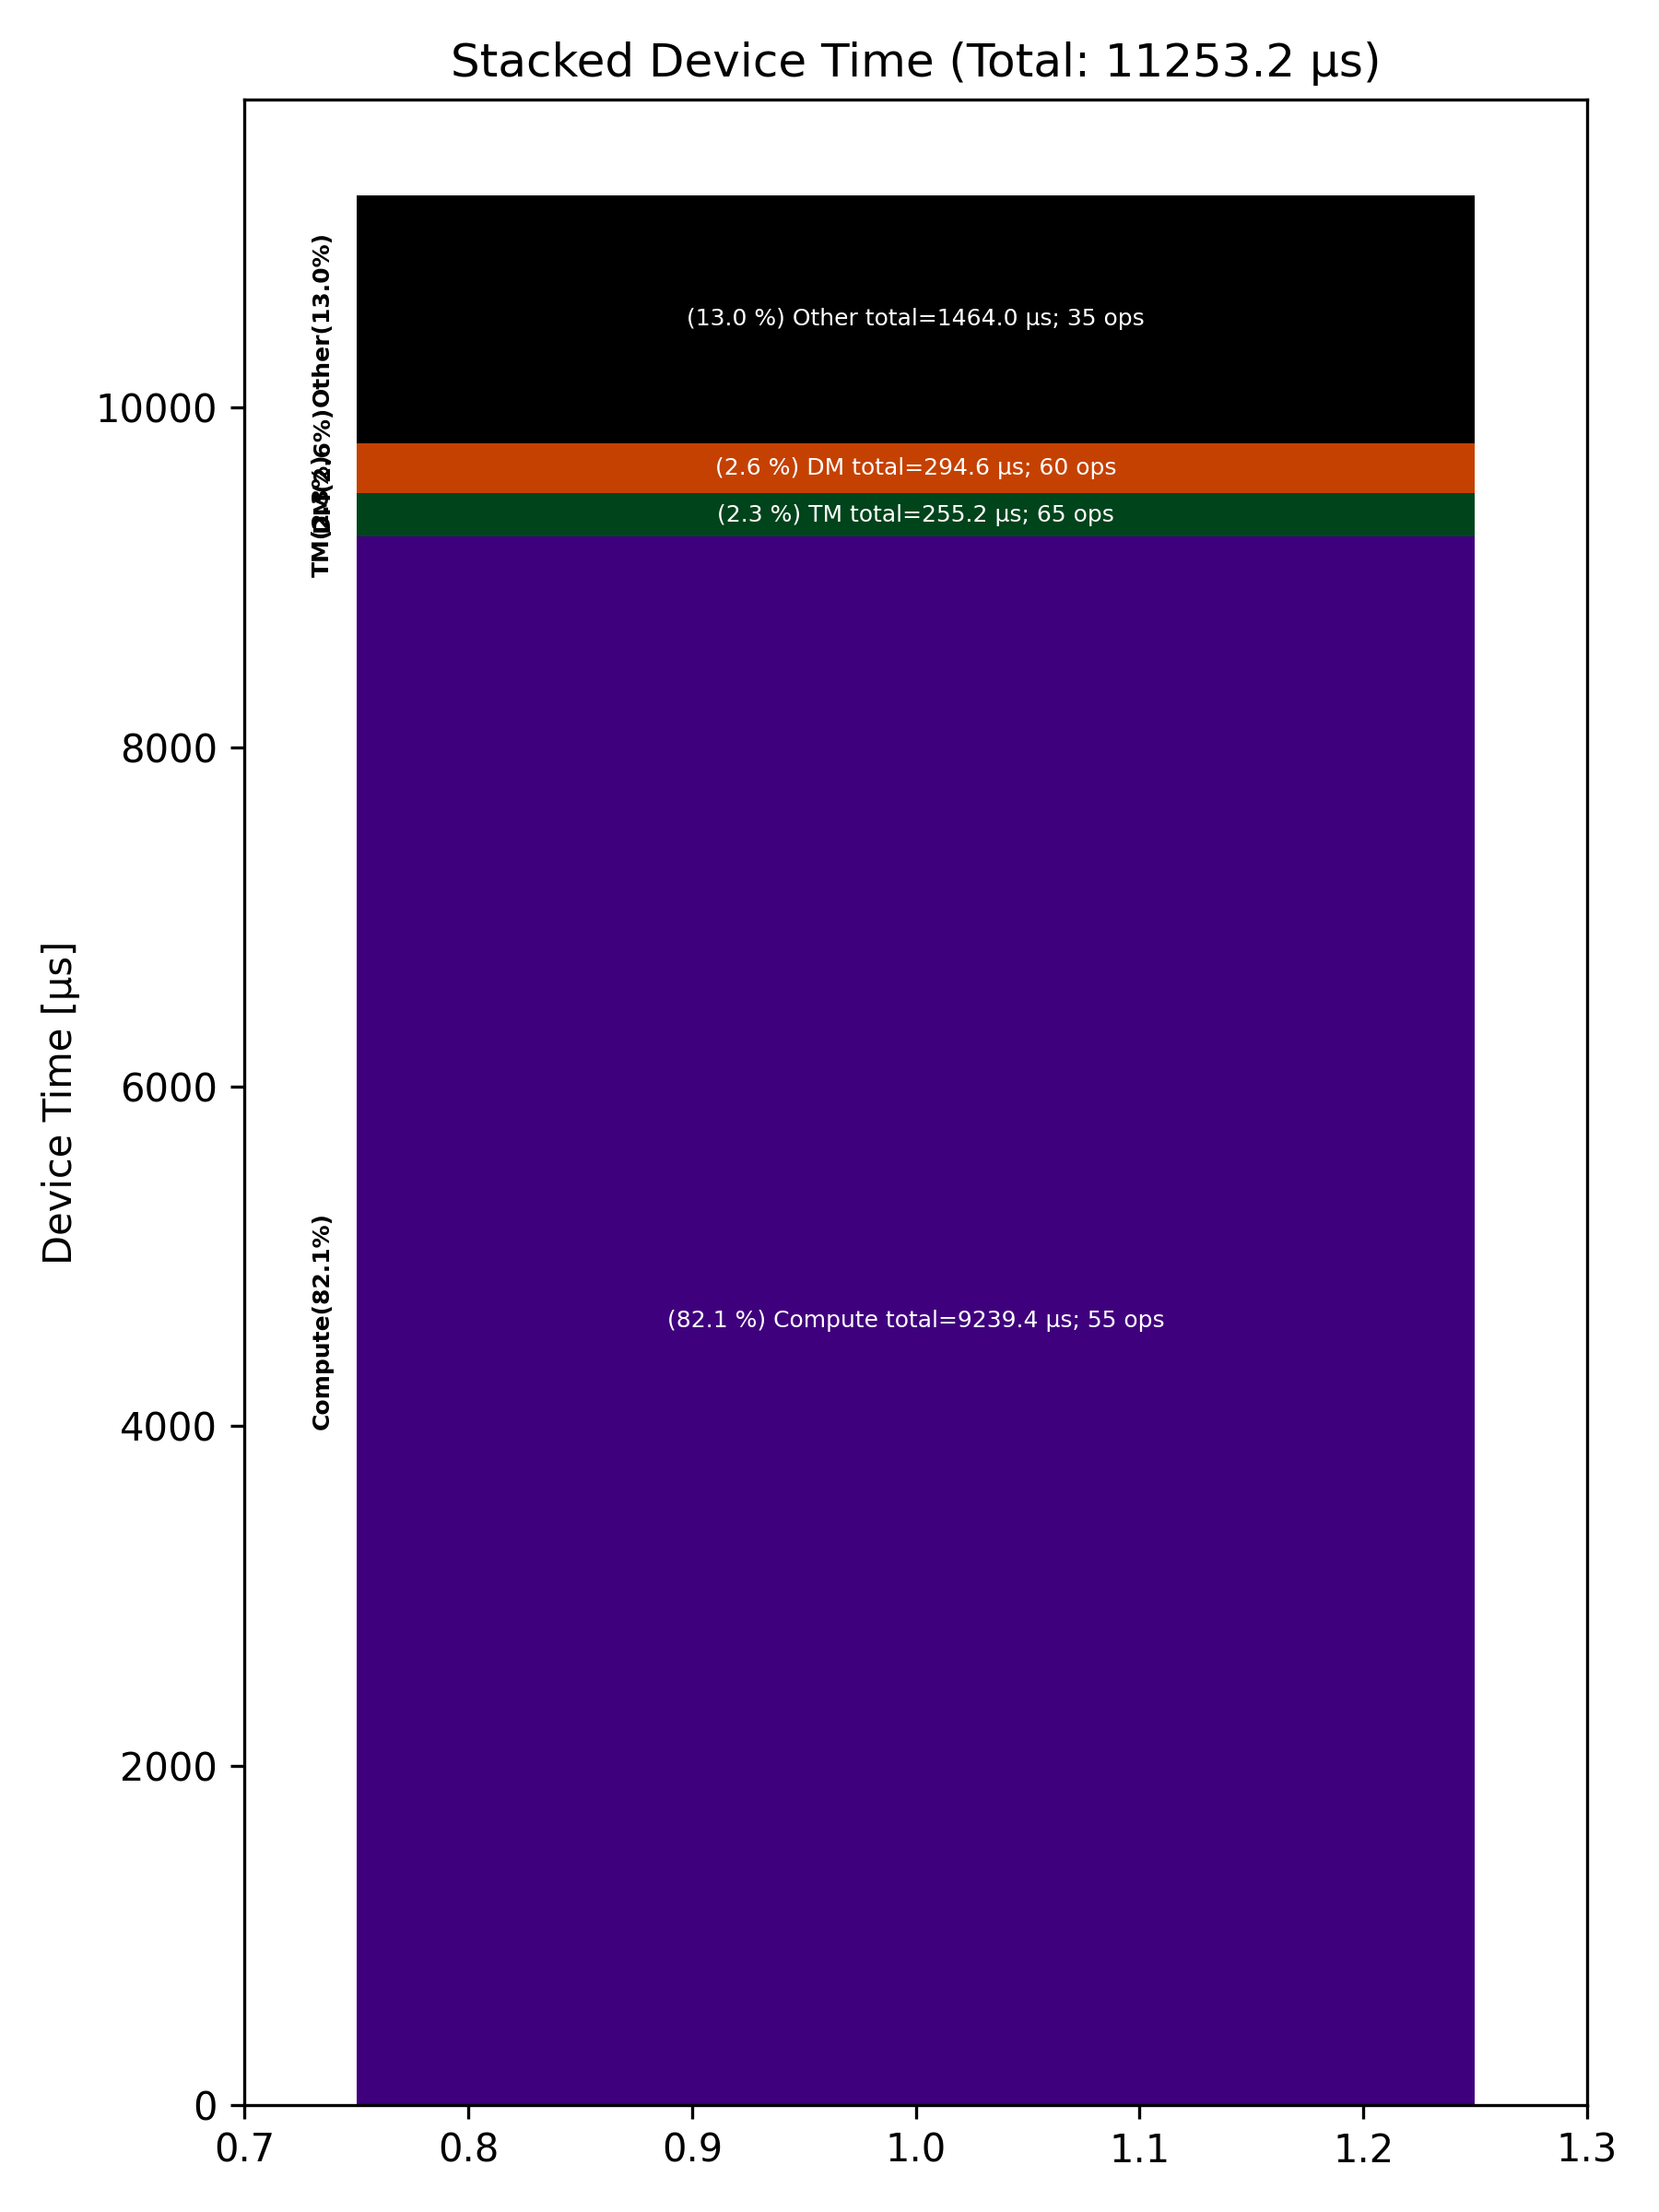

The data file committed next to this chart (first rows):
Total % [%], Op Code, Device Time Sum [μs], Op Count
82.10, Compute, 9239, 55
13.01, Other, 1464, 35
2.62, DM, 294.6, 60
2.27, TM, 255.2, 65
